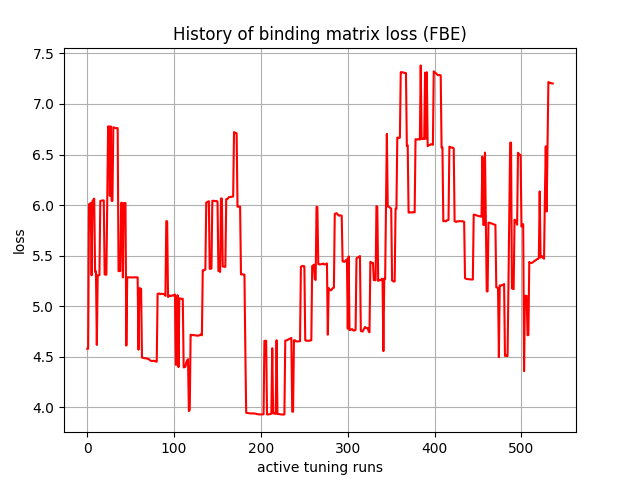

The file beside this chart, header and first rows:
, 0
0, 4.579
1, 4.578
2, 6.008
3, 6.014
4, 6.02
5, 5.305
6, 6.04
7, 6.052
8, 6.064
9, 5.339
10, 5.344
11, 4.617
12, 5.306
13, 5.306
14, 5.306
15, 6.041
16, 6.043
17, 6.045
18, 6.045
19, 6.046
20, 5.313
21, 5.312
22, 5.311
23, 6.043
24, 6.778
25, 6.779
26, 6.091
27, 6.778
28, 6.042
29, 6.041
30, 6.77
31, 6.766
32, 6.763
33, 6.761
34, 6.761
35, 6.761
36, 5.346
37, 5.347
38, 5.348
39, 6.023
40, 6.02
41, 5.284
42, 6.02
43, 6.02
44, 6.02
45, 4.61
46, 5.286
47, 5.285
48, 5.286
49, 5.285
50, 5.285
51, 5.285
52, 5.284
53, 5.284
54, 5.286
55, 5.286
56, 5.285
57, 5.285
58, 5.285
59, 4.57
... 477 more rows
